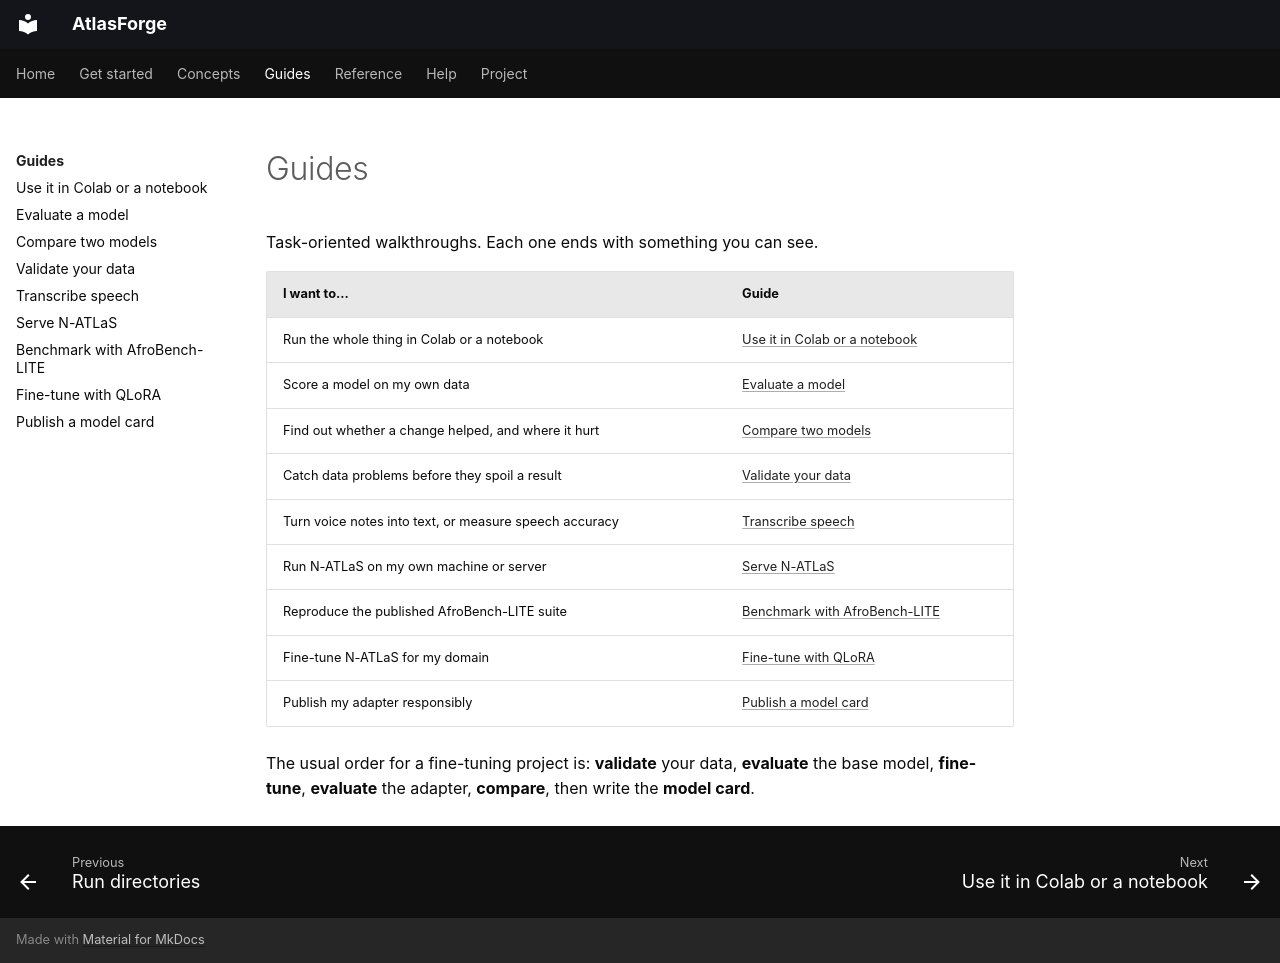

repository: Brainers-Labs/atlasforge · page: guides/index.html · generator: mkdocs

# Guides

Task-oriented walkthroughs. Each one ends with something you can see.

| I want to... | Guide |
|---|---|
| Run the whole thing in Colab or a notebook | [Use it in Colab or a notebook](colab-and-notebooks.md) |
| Score a model on my own data | [Evaluate a model](evaluate-a-model.md) |
| Find out whether a change helped, and where it hurt | [Compare two models](compare-two-models.md) |
| Catch data problems before they spoil a result | [Validate your data](validate-your-data.md) |
| Turn voice notes into text, or measure speech accuracy | [Transcribe speech](transcribe-speech.md) |
| Run N-ATLaS on my own machine or server | [Serve N-ATLaS](serve-n-atlas.md) |
| Reproduce the published AfroBench-LITE suite | [Benchmark with AfroBench-LITE](benchmark-with-afrobench.md) |
| Fine-tune N-ATLaS for my domain | [Fine-tune with QLoRA](fine-tune-with-qlora.md) |
| Publish my adapter responsibly | [Publish a model card](publish-a-model-card.md) |

The usual order for a fine-tuning project is: **validate** your data, **evaluate** the base model, **fine-tune**, **evaluate** the adapter, **compare**, then write the **model card**.
